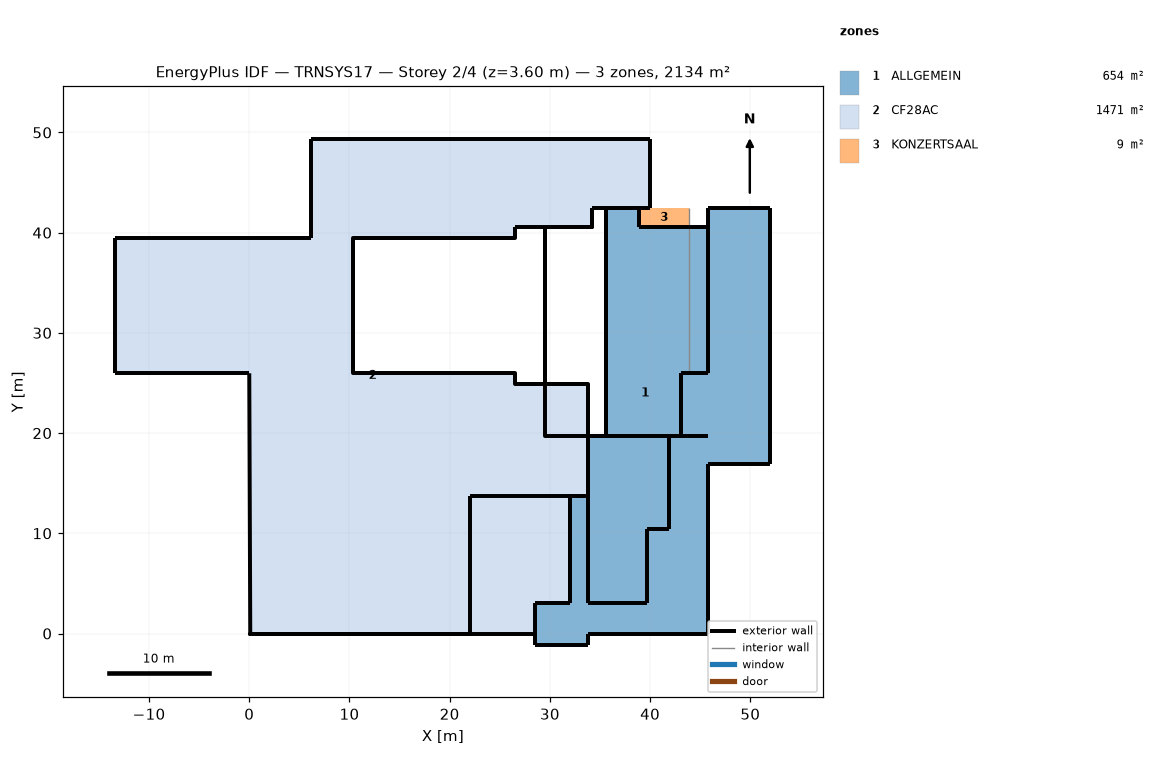
=== STOREY PLAN SPEC (per zone: floor XY polygon, exterior-wall plan segments, windows/doors) ===
zone 1: ALLGEMEIN  (654.2 m²)
  floor: (45.82, 40.57) (45.82, 19.71) (41.91, 19.71) (41.91, 10.41) (39.71, 10.41) (39.71, 3.06) (33.81, 3.06) (33.81, 19.71) (35.62, 19.71) (35.62, 42.42) (38.93, 42.42) (38.93, 40.57)
  floor: (52.00, 42.42) (52.00, 16.96) (45.82, 16.96) (45.82, 0.00) (33.81, 0.00) (33.81, -1.14) (28.56, -1.14) (28.56, 3.06) (32.01, 3.06) (32.01, 13.71) (33.81, 13.71) (33.81, 3.06) (39.71, 3.06) (39.71, 10.41) (41.91, 10.41) (41.91, 19.71) (45.82, 19.71) (45.82, 42.42)
  exterior wall: (45.82, 16.96) – (52.00, 16.96)  [6.2 m]
  exterior wall: (45.82, 0.00) – (45.82, 16.96)  [17.0 m]
  exterior wall: (39.71, 10.41) – (41.91, 10.41)  [2.2 m]
  exterior wall: (32.01, 13.71) – (32.01, 3.06)  [10.7 m]
  exterior wall: (33.81, 19.71) – (33.81, 13.71)  [6.0 m]
  exterior wall: (43.07, 25.97) – (43.07, 19.71)  [6.3 m]
  exterior wall: (45.82, 42.42) – (45.82, 25.97)  [16.5 m]
  exterior wall: (41.91, 10.41) – (41.91, 19.71)  [9.3 m]
  exterior wall: (43.07, 19.71) – (35.62, 19.71)  [7.5 m]
  exterior wall: (33.81, 19.71) – (33.81, 3.06)  [16.7 m]
  exterior wall: (33.81, 13.71) – (32.01, 13.71)  [1.8 m]
  exterior wall: (45.82, 19.71) – (41.91, 19.71)  [3.9 m]
  exterior wall: (32.01, 3.06) – (28.56, 3.06)  [3.4 m]
  exterior wall: (38.93, 40.57) – (38.93, 42.42)  [1.9 m]
  exterior wall: (38.93, 42.42) – (35.62, 42.42)  [3.3 m]
  exterior wall: (28.56, -1.14) – (33.81, -1.14)  [5.3 m]
  exterior wall: (33.81, -1.14) – (33.81, 0.00)  [1.1 m]
  exterior wall: (52.00, 42.42) – (45.82, 42.42)  [6.2 m]
  exterior wall: (28.56, 0.00) – (28.56, -1.14)  [1.1 m]
  exterior wall: (33.81, 3.06) – (39.71, 3.06)  [5.9 m]
  exterior wall: (39.71, 3.06) – (39.71, 10.41)  [7.3 m]
  exterior wall: (52.00, 16.96) – (52.00, 42.42)  [25.5 m]
  exterior wall: (45.82, 40.57) – (38.93, 40.57)  [6.9 m]
  exterior wall: (33.81, 0.00) – (45.82, 0.00)  [12.0 m]
  exterior wall: (28.56, 3.06) – (28.56, 0.00)  [3.1 m]
  exterior wall: (45.82, 25.97) – (43.07, 25.97)  [2.8 m]
  interior walls: 2
zone 2: CF28AC  (1470.9 m²)
  floor: (28.56, 3.06) (28.56, 3.06) (28.56, 0.00) (28.56, 0.00)
  floor: (32.01, 13.71) (32.01, 3.06) (28.56, 3.06) (28.56, 0.00) (22.01, 0.00) (22.01, 13.71)
  floor: (39.99, 49.37) (39.99, 42.42) (34.17, 42.42) (34.17, 40.57) (26.51, 40.57) (26.51, 39.47) (10.33, 39.47) (10.33, 25.97) (26.51, 25.97) (26.51, 24.87) (33.81, 24.87) (33.81, 13.71) (22.01, 13.71) (22.01, 0.00) (0.10, 0.00) (0.00, 25.97) (-13.35, 25.97) (-13.35, 39.47) (6.15, 39.47) (6.15, 49.37)
  exterior wall: (39.99, 42.42) – (34.17, 42.42)  [5.8 m]
  exterior wall: (10.33, 39.47) – (10.33, 25.97)  [13.5 m]
  exterior wall: (0.10, 0.00) – (0.00, 25.97)  [26.0 m]
  exterior wall: (39.99, 49.37) – (39.99, 42.42)  [6.9 m]
  exterior wall: (-13.35, 39.47) – (6.15, 39.47)  [19.5 m]
  exterior wall: (0.00, 25.97) – (-13.35, 25.97)  [13.3 m]
  exterior wall: (10.33, 25.97) – (26.51, 25.97)  [16.2 m]
  exterior wall: (34.17, 40.57) – (26.51, 40.57)  [7.7 m]
  exterior wall: (-13.35, 25.97) – (-13.35, 39.47)  [13.5 m]
  exterior wall: (28.56, 0.00) – (0.10, 0.00) – (22.01, 0.00)  [50.4 m]
  exterior wall: (26.51, 25.97) – (26.51, 24.87)  [1.1 m]
  exterior wall: (26.51, 24.87) – (33.81, 24.87)  [7.3 m]
  exterior wall: (32.01, 3.06) – (28.56, 3.06)  [3.4 m]
  exterior wall: (33.81, 13.71) – (32.01, 13.71) – (22.01, 13.71)  [11.8 m]
  exterior wall: (34.17, 42.42) – (34.17, 40.57)  [1.9 m]
  exterior wall: (6.15, 39.47) – (6.15, 49.37)  [9.9 m]
  exterior wall: (22.01, 13.71) – (22.01, 0.00)  [13.7 m]
  exterior wall: (6.15, 49.37) – (39.99, 49.37)  [33.8 m]
  exterior wall: (32.01, 13.71) – (32.01, 3.06)  [10.7 m]
  exterior wall: (26.51, 40.57) – (26.51, 39.47)  [1.1 m]
  exterior wall: (26.51, 39.47) – (10.33, 39.47)  [16.2 m]
  exterior wall: (33.81, 24.87) – (33.81, 13.71)  [11.2 m]
zone 3: KONZERTSAAL  (9.1 m²)
  floor: (43.86, 42.42) (43.86, 40.57) (38.93, 40.57) (38.93, 42.42)
  exterior wall: (26.51, 40.57) – (26.51, 39.47)  [1.1 m]
  exterior wall: (35.62, 42.42) – (35.62, 19.71) – (29.51, 19.71) – (29.51, 40.57) – (34.17, 40.57) – (34.17, 42.42)  [56.2 m]
  exterior wall: (33.81, 24.87) – (33.81, 19.71)  [5.2 m]
  exterior wall: (29.51, 40.57) – (29.51, 24.87) – (26.51, 24.87) – (26.51, 25.97) – (10.33, 25.97) – (10.33, 39.47) – (26.51, 39.47) – (26.51, 40.57)  [66.8 m]
  exterior wall: (26.51, 25.97) – (26.51, 24.87)  [1.1 m]
  exterior wall: (35.62, 42.42) – (35.62, 19.71) – (33.81, 19.71) – (33.81, 24.87) – (29.51, 24.87) – (29.51, 40.57) – (34.17, 40.57) – (34.17, 42.42)  [56.2 m]
  exterior wall: (34.17, 42.42) – (34.17, 40.57)  [1.9 m]
  exterior wall: (43.07, 19.71) – (43.07, 25.97)  [6.3 m]
  exterior wall: (26.51, 39.47) – (10.33, 39.47)  [16.2 m]
  exterior wall: (35.62, 42.42) – (34.17, 42.42)  [1.4 m]
  interior walls: 4

=== DERIVED (storey summary) ===
Building: TRNSYS17
Storey: 2 of 4  (floor level z = 3.60 m)
Storey gross floor area: 2134.2 m²
Zones on this storey: 3
  - ALLGEMEIN: floor 654.2 m²; exterior wall 189.6 m (611.6 m²); WWR 0.0%
  - CF28AC: floor 1470.9 m²; exterior wall 294.9 m (1031.3 m²); WWR 0.0%
  - KONZERTSAAL: floor 9.1 m²; exterior wall 212.2 m (682.0 m²); WWR 0.0%
Zone adjacency: (none detected)